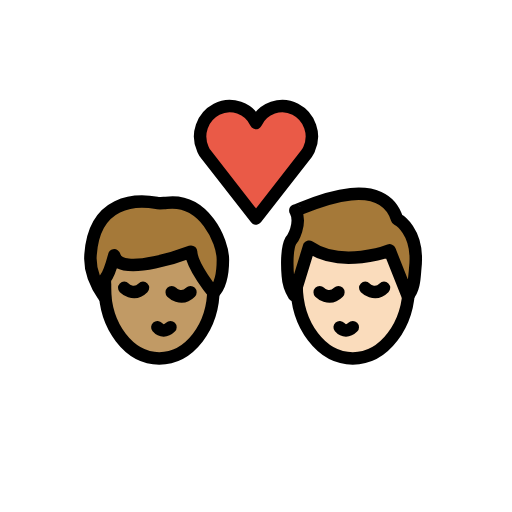
t = 0.00 s
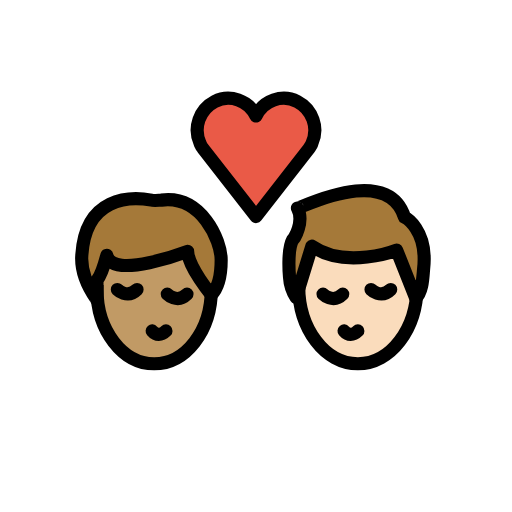
t = 0.36 s
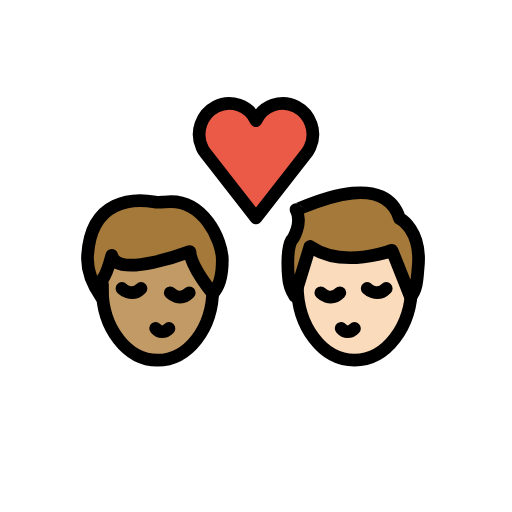
t = 0.84 s
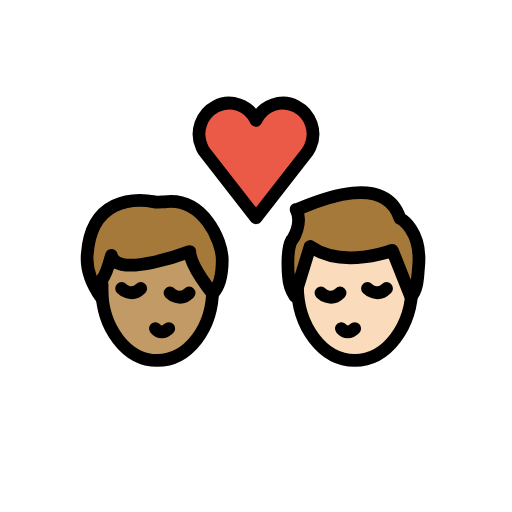
t = 1.20 s
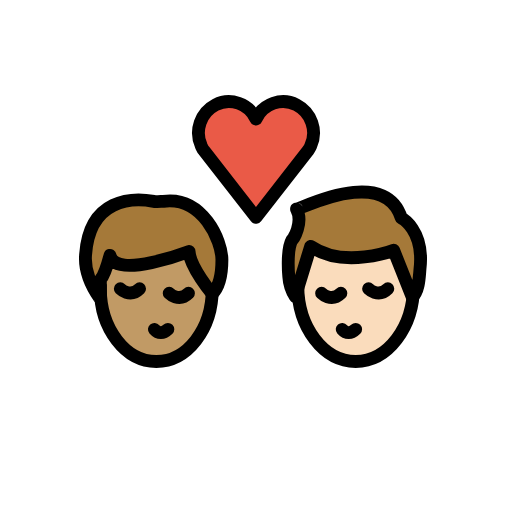
t = 1.56 s
t = 2.04 s: frame unchanged from t = 0.00 s, image omitted

The animated SVG that drew these frames (rendered in a browser with its animation timeline set to each time). Animation: 1 SMIL element (animateTransform=1); one cycle of 2.40 s, repeats indefinitely.

<?xml version='1.0' encoding='utf-8'?>
<svg xmlns="http://www.w3.org/2000/svg" id="emoji" viewBox="-5 -5 82 82" version="1.1" width="200" height="200" role="img">
  <title>OpenMoji: kiss: man, man, medium skin tone, light skin tone</title><g transform="translate(36 36)"><g><g transform="translate(-36 -36)"><g id="color">
    <path fill="#EA5A47" d="M36,14.7c1.1-2.4,4-3.4,6.3-2.2s3.3,4,2.2,6.4c-0.1,0.3-0.3,0.5-0.4,0.7L36,30l-8.1-10.4 c-0.2-0.2-0.3-0.5-0.4-0.7c-1.1-2.4-0.1-5.2,2.2-6.4S34.9,12.3,36,14.7L36,14.7z" />
  </g>
  <g id="hair">
    <g id="hair-b">
      <path fill="#A57939" d="M42.3,28.7c0,0.3,13.7-7,16.3,1.4c0,0,3.6,1.8,2.9,7.9c-0.1,1-0.1,3.4-1.2,4.4l-2.9-7.3 c0,0-7.7,3-12.9-0.6l-2.4,7.8c0,0-0.9-1.4-1-3.1c0,0-0.4-4.1,0.5-5.7C41.8,33.4,43.4,30.8,42.3,28.7z" />
    </g>
    <g id="hair-a">
      <path fill="#A57939" d="M9.5,35.8c0.6-8.8,7.3-8.9,10.6-8.3c0.3,0.1,1.2,0,1.5,0c6.1-0.8,9.1,6.1,9.1,9.1c0,1.1,0,3.8-1.5,5.3 c0,0-3.5-4.2-3.6-6.6c0,0-11.5,4.4-12.3,0.6c0,0-0.8,3-1.5,3.8c0,0,0,2.3,0,3C11.8,42.6,9.2,39.5,9.5,35.8z" />
    </g>
  </g>
  <g id="skin">
    <g id="skin-b">
      <path fill="#fadcbc" d="M60.3,42.4l-2.9-7.3c0,0-7.7,3-12.9-0.6l-1.9863,6.4554C42.6584,47.3065,46.621,52.4,51.5,52.4 c4.5337,0,8.2739-4.3997,8.8981-10.1176C60.3635,42.3193,60.3372,42.3663,60.3,42.4z" />
    </g>
    <g id="skin-a">
      <path fill="#c19a65" d="M25.6,35.3c0,0-11.5,4.4-12.3,0.6c0,0-0.7353,2.7525-1.4128,3.6849c-0.0514,0.4968-0.0872,1-0.0872,1.5151 c0,6.2408,3.8951,11.3,8.7,11.3c4.6063,0,8.3665-4.6531,8.6703-10.5361C28.8699,41.4988,25.6953,37.5867,25.6,35.3z" />
    </g>
  </g>
  <g id="skin-shadow" />
  <g id="line">
    <path fill="none" stroke="#000000" stroke-miterlimit="10" stroke-width="2" d="M60.5,39.7c0,0.3,0,0.6,0,0.9c0,6.5-4,11.8-9,11.8 s-9-5.3-9-11.8c0-0.2,0-0.5,0-0.7" />
    <path fill="none" stroke="#000000" stroke-linecap="round" stroke-linejoin="round" stroke-width="2" d="M49.4,47.4 c0.6,0.7,1.4,0.7,2.1,0" />
    <path fill="none" stroke="#000000" stroke-linecap="round" stroke-miterlimit="10" stroke-width="2" d="M46.2,41.8c0,0,1.5,1.5,3,0" />
    <path fill="none" stroke="#000000" stroke-linecap="round" stroke-miterlimit="10" stroke-width="2" d="M53.5,41.1c0,0,1.5,1.5,3,0" />
    <path fill="none" stroke="#000000" stroke-linejoin="round" stroke-miterlimit="10" stroke-width="2" d="M42.3,28.7 c0,0.3,13.7-7,16.3,1.4c0,0,3.6,1.8,2.9,7.9c-0.1,1-0.1,3.4-1.2,4.4l-2.9-7.3c0,0-7.7,3-12.9-0.6l-2.4,7.8c0,0-0.9-1.4-1-3.1 c0,0-0.4-4.1,0.5-5.7C41.8,33.4,43.4,30.8,42.3,28.7z" />
    <path fill="none" stroke="#000000" stroke-linecap="round" stroke-linejoin="round" stroke-width="2" d="M36,14.7 c1.1-2.4,4-3.4,6.3-2.2s3.3,4,2.2,6.4c-0.1,0.3-0.3,0.5-0.4,0.7L36,30l-8.1-10.4c-0.2-0.2-0.3-0.5-0.4-0.7 c-1.1-2.4-0.1-5.2,2.2-6.4S34.9,12.3,36,14.7L36,14.7z" />
    <path fill="none" stroke="#000000" stroke-miterlimit="10" stroke-width="2" d="M29.2,40.2c0,0.3,0,0.6,0,0.9 c0,6.3-3.9,11.3-8.7,11.3s-8.7-5.1-8.7-11.3c0-0.2,0-0.4,0-0.7" />
    <path fill="none" stroke="#000000" stroke-linecap="round" stroke-linejoin="round" stroke-width="2" d="M20.2,47.4 c0.6,0.7,1.4,0.7,2.1,0" />
    <path fill="none" stroke="#000000" stroke-linecap="round" stroke-miterlimit="10" stroke-width="2" d="M22.5,41.8c0,0,1.5,1.5,3,0" />
    <path fill="none" stroke="#000000" stroke-linecap="round" stroke-miterlimit="10" stroke-width="2" d="M14.9,41.1c0,0,1.5,1.5,3,0" />
    <path fill="none" stroke="#000000" stroke-linecap="round" stroke-linejoin="round" stroke-width="2" d="M9.5,35.8 c0.6-8.8,7.3-8.9,10.6-8.3c0.3,0.1,1.2,0,1.5,0c6.1-0.8,9.1,6.1,9.1,9.1c0,1.1,0,3.8-1.5,5.3c0,0-3.5-4.2-3.6-6.6 c0,0-11.5,4.4-12.3,0.6c0,0-0.8,3-1.5,3.8c0,0,0,2.3,0,3C11.8,42.6,9.2,39.5,9.5,35.8z" />
  </g>
</g><animateTransform attributeName="transform" type="scale" values="1;1.07;1;1.04;1;1" dur="2.4s" repeatCount="indefinite" /></g></g></svg>
